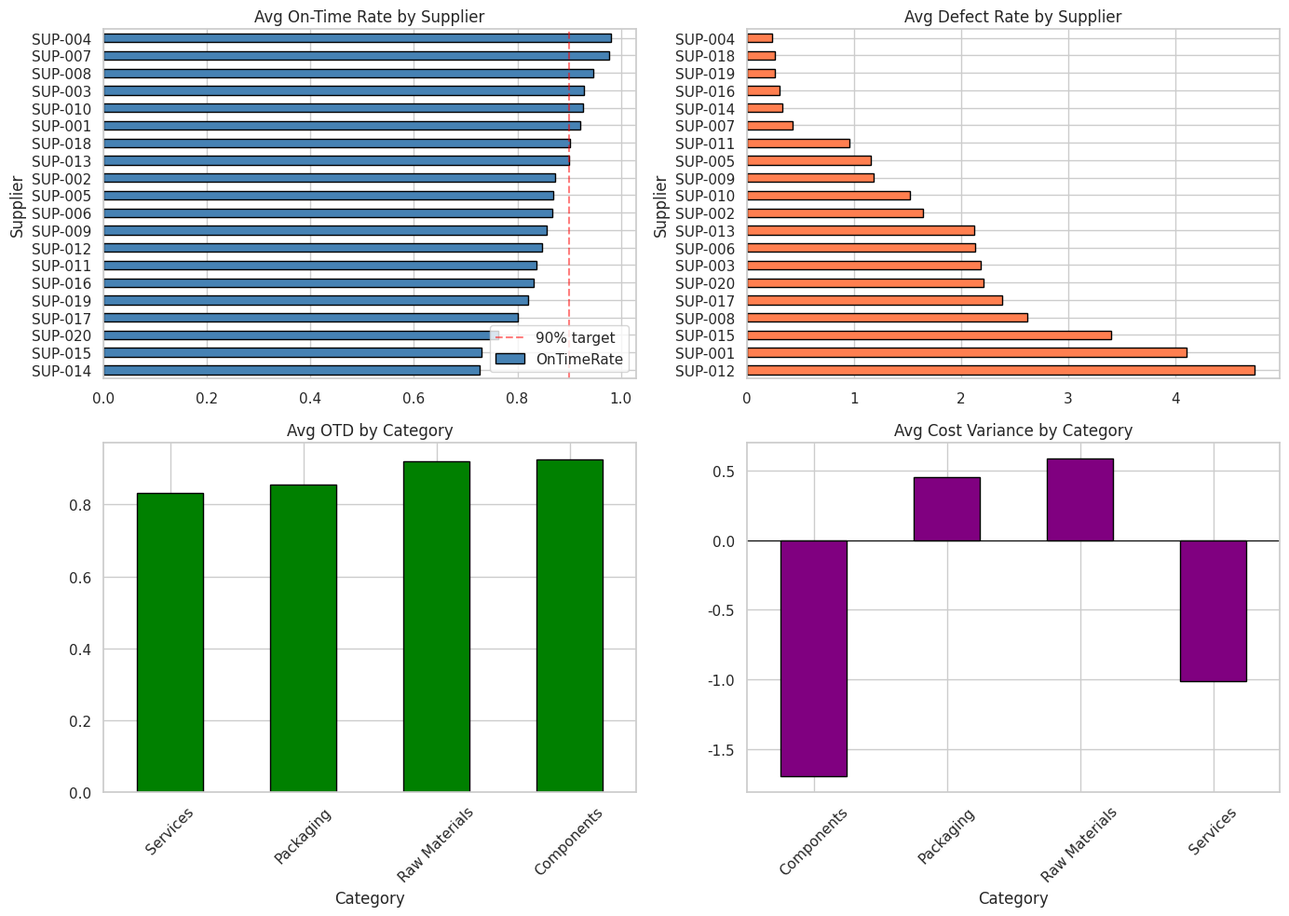
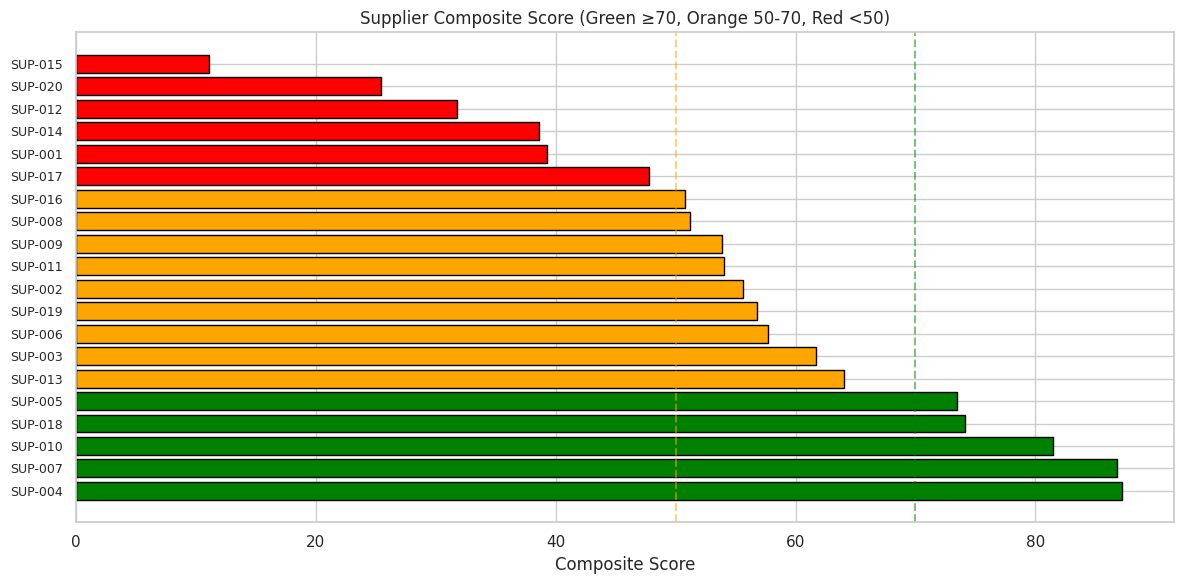
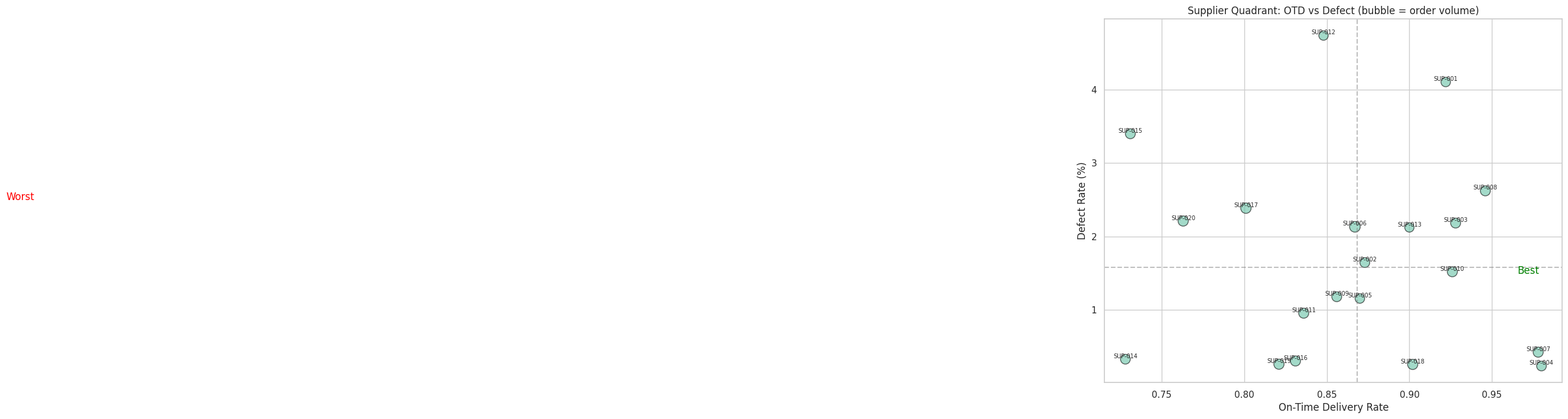
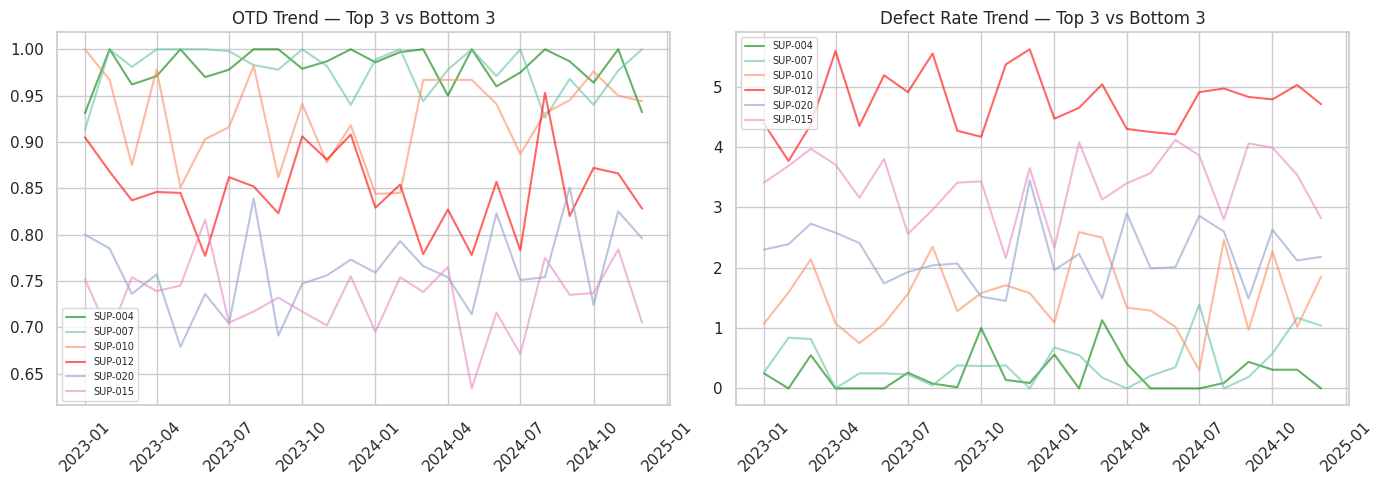

Recreate these plots in Python, in order.
import warnings
warnings.filterwarnings('ignore')
import matplotlib
matplotlib.use('Agg')

import numpy as np
import pandas as pd
import matplotlib.pyplot as plt
import seaborn as sns
sns.set_theme(style='whitegrid', palette='Set2')
np.random.seed(42)
print('Imports OK')

import os
SAVE_DIR = os.path.dirname(os.path.abspath('__file__'))
print(f'Save dir: {SAVE_DIR}')

np.random.seed(42)
months = pd.date_range('2023-01-01', '2024-12-01', freq='MS')
n_suppliers = 20
suppliers = [f'SUP-{i:03d}' for i in range(1, n_suppliers + 1)]
categories = np.random.choice(['Raw Materials', 'Components', 'Packaging', 'Services'], n_suppliers)
sup_cat = dict(zip(suppliers, categories))

# Supplier baseline performance (varied quality)
np.random.seed(42)
sup_otd_base = {s: np.clip(np.random.normal(0.88, 0.08), 0.65, 0.99) for s in suppliers}
sup_defect_base = {s: np.clip(np.random.normal(2.0, 1.5), 0.1, 8.0) for s in suppliers}
sup_lead_base = {s: max(3, int(np.random.normal(14, 5))) for s in suppliers}
sup_cost_var = {s: np.random.normal(0, 3) for s in suppliers}

records = []
for m in months:
    for s in suppliers:
        otd = np.clip(sup_otd_base[s] + np.random.normal(0, 0.04), 0.5, 1.0)
        defect = max(0, sup_defect_base[s] + np.random.normal(0, 0.5))
        lead = max(1, int(sup_lead_base[s] + np.random.normal(0, 2)))
        cost_var = sup_cost_var[s] + np.random.normal(0, 1.5)
        orders = max(5, int(np.random.normal(30, 10)))
        
        records.append({
            'Month': m, 'Supplier': s, 'Category': sup_cat[s],
            'OnTimeRate': round(otd, 3), 'DefectRate': round(defect, 2),
            'LeadTimeDays': lead, 'CostVariance': round(cost_var, 2),
            'OrderCount': orders,
        })

df = pd.DataFrame(records)
df['YearMonth'] = df['Month'].dt.to_period('M')

print(f'Dataset shape: {df.shape}')
print(f'Suppliers: {df["Supplier"].nunique()}')
print(f'Avg OTD: {df["OnTimeRate"].mean():.1%}, Avg Defect: {df["DefectRate"].mean():.2f}%')
df.head()

print(f'Missing values: {df.isnull().sum().sum()}')
print(f'Date range: {df["Month"].min().date()} to {df["Month"].max().date()}')
print(f'\nCategory distribution:\n{pd.Series(sup_cat).value_counts()}')

fig, axes = plt.subplots(2, 2, figsize=(14, 10))

sup_avg = df.groupby('Supplier')['OnTimeRate'].mean().sort_values()
sup_avg.plot.barh(ax=axes[0,0], edgecolor='black', color='steelblue')
axes[0,0].set_title('Avg On-Time Rate by Supplier')
axes[0,0].axvline(0.90, color='red', linestyle='--', alpha=0.5, label='90% target')
axes[0,0].legend()

sup_def = df.groupby('Supplier')['DefectRate'].mean().sort_values(ascending=False)
sup_def.plot.barh(ax=axes[0,1], edgecolor='black', color='coral')
axes[0,1].set_title('Avg Defect Rate by Supplier')

cat_otd = df.groupby('Category')['OnTimeRate'].mean().sort_values()
cat_otd.plot.bar(ax=axes[1,0], edgecolor='black', color='green')
axes[1,0].set_title('Avg OTD by Category')
axes[1,0].tick_params(axis='x', rotation=45)

df.groupby('Category')['CostVariance'].mean().plot.bar(ax=axes[1,1], edgecolor='black', color='purple')
axes[1,1].set_title('Avg Cost Variance by Category')
axes[1,1].tick_params(axis='x', rotation=45)
axes[1,1].axhline(0, color='black', linewidth=0.8)

plt.tight_layout()
plt.savefig(os.path.join(SAVE_DIR, 'eda_overview.png'), dpi=100, bbox_inches='tight')
plt.show()

scorecard = df.groupby('Supplier').agg(
    category=('Category', 'first'),
    avg_otd=('OnTimeRate', 'mean'),
    avg_defect=('DefectRate', 'mean'),
    avg_lead=('LeadTimeDays', 'mean'),
    avg_cost_var=('CostVariance', 'mean'),
    total_orders=('OrderCount', 'sum'),
).round(3)

# Composite score (higher is better)
scorecard['OTD_Score'] = ((scorecard['avg_otd'] - scorecard['avg_otd'].min()) /
                           (scorecard['avg_otd'].max() - scorecard['avg_otd'].min()) * 100).round(1)
scorecard['Defect_Score'] = ((scorecard['avg_defect'].max() - scorecard['avg_defect']) /
                              (scorecard['avg_defect'].max() - scorecard['avg_defect'].min()) * 100).round(1)
scorecard['Lead_Score'] = ((scorecard['avg_lead'].max() - scorecard['avg_lead']) /
                            (scorecard['avg_lead'].max() - scorecard['avg_lead'].min()) * 100).round(1)
scorecard['Composite'] = ((scorecard['OTD_Score'] * 0.4 + scorecard['Defect_Score'] * 0.35 +
                            scorecard['Lead_Score'] * 0.25)).round(1)
scorecard = scorecard.sort_values('Composite', ascending=False)
print('Supplier Scorecard (Top 10):')
print(scorecard[['category', 'avg_otd', 'avg_defect', 'avg_lead', 'Composite']].head(10))
print('\nBottom 5:')
print(scorecard[['category', 'avg_otd', 'avg_defect', 'avg_lead', 'Composite']].tail(5))

fig, ax = plt.subplots(figsize=(12, 6))
colors = ['green' if s >= 70 else 'orange' if s >= 50 else 'red' for s in scorecard['Composite']]
ax.barh(range(len(scorecard)), scorecard['Composite'], color=colors, edgecolor='black')
ax.set_yticks(range(len(scorecard)))
ax.set_yticklabels(scorecard.index, fontsize=9)
ax.set_xlabel('Composite Score')
ax.set_title('Supplier Composite Score (Green ≥70, Orange 50-70, Red <50)')
ax.axvline(70, color='green', linestyle='--', alpha=0.5)
ax.axvline(50, color='orange', linestyle='--', alpha=0.5)
plt.tight_layout()
plt.savefig(os.path.join(SAVE_DIR, 'scorecard.png'), dpi=100, bbox_inches='tight')
plt.show()

fig, ax = plt.subplots(figsize=(10, 8))
sc = scorecard
ax.scatter(sc['avg_otd'], sc['avg_defect'], s=sc['total_orders'] / 5, alpha=0.6, edgecolor='black')
for sup in sc.index:
    ax.annotate(sup, (sc.loc[sup, 'avg_otd'], sc.loc[sup, 'avg_defect']), fontsize=7, ha='center', va='bottom')
ax.axhline(sc['avg_defect'].median(), color='gray', linestyle='--', alpha=0.5)
ax.axvline(sc['avg_otd'].median(), color='gray', linestyle='--', alpha=0.5)
ax.set_xlabel('On-Time Delivery Rate')
ax.set_ylabel('Defect Rate (%)')
ax.set_title('Supplier Quadrant: OTD vs Defect (bubble = order volume)')
ax.text(0.95, 0.3, 'Best', transform=ax.transAxes, fontsize=12, color='green', ha='right')
ax.text(0.05, 2.5, 'Worst', fontsize=12, color='red')
plt.tight_layout()
plt.savefig(os.path.join(SAVE_DIR, 'quadrant.png'), dpi=100, bbox_inches='tight')
plt.show()

top3 = scorecard.index[:3].tolist()
bot3 = scorecard.index[-3:].tolist()
focus = top3 + bot3

fig, axes = plt.subplots(1, 2, figsize=(14, 5))
for s in focus:
    sub = df[df['Supplier'] == s]
    color = 'green' if s in top3 else 'red'
    axes[0].plot(sub['Month'], sub['OnTimeRate'], alpha=0.6, label=s, color=color if s == top3[0] or s == bot3[0] else None)
    axes[1].plot(sub['Month'], sub['DefectRate'], alpha=0.6, label=s, color=color if s == top3[0] or s == bot3[0] else None)
axes[0].set_title('OTD Trend — Top 3 vs Bottom 3')
axes[0].legend(fontsize=7)
axes[0].tick_params(axis='x', rotation=45)
axes[1].set_title('Defect Rate Trend — Top 3 vs Bottom 3')
axes[1].legend(fontsize=7)
axes[1].tick_params(axis='x', rotation=45)
plt.tight_layout()
plt.savefig(os.path.join(SAVE_DIR, 'trends.png'), dpi=100, bbox_inches='tight')
plt.show()
